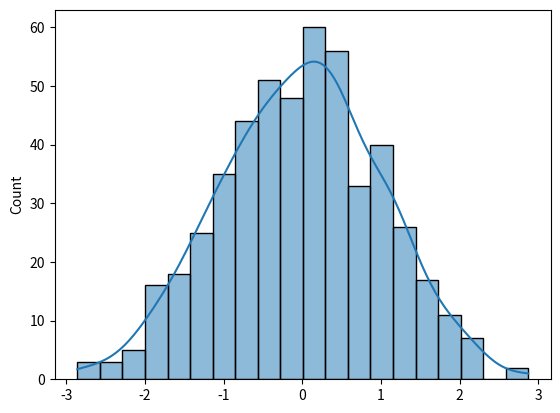

Generate this figure with matplotlib:
import numpy as np
import pandas as pd
import matplotlib.pyplot as plt
import seaborn as sns

data = np.random.randn(500)

sns.histplot(data,kde=True,bins=20)
plt.show()
